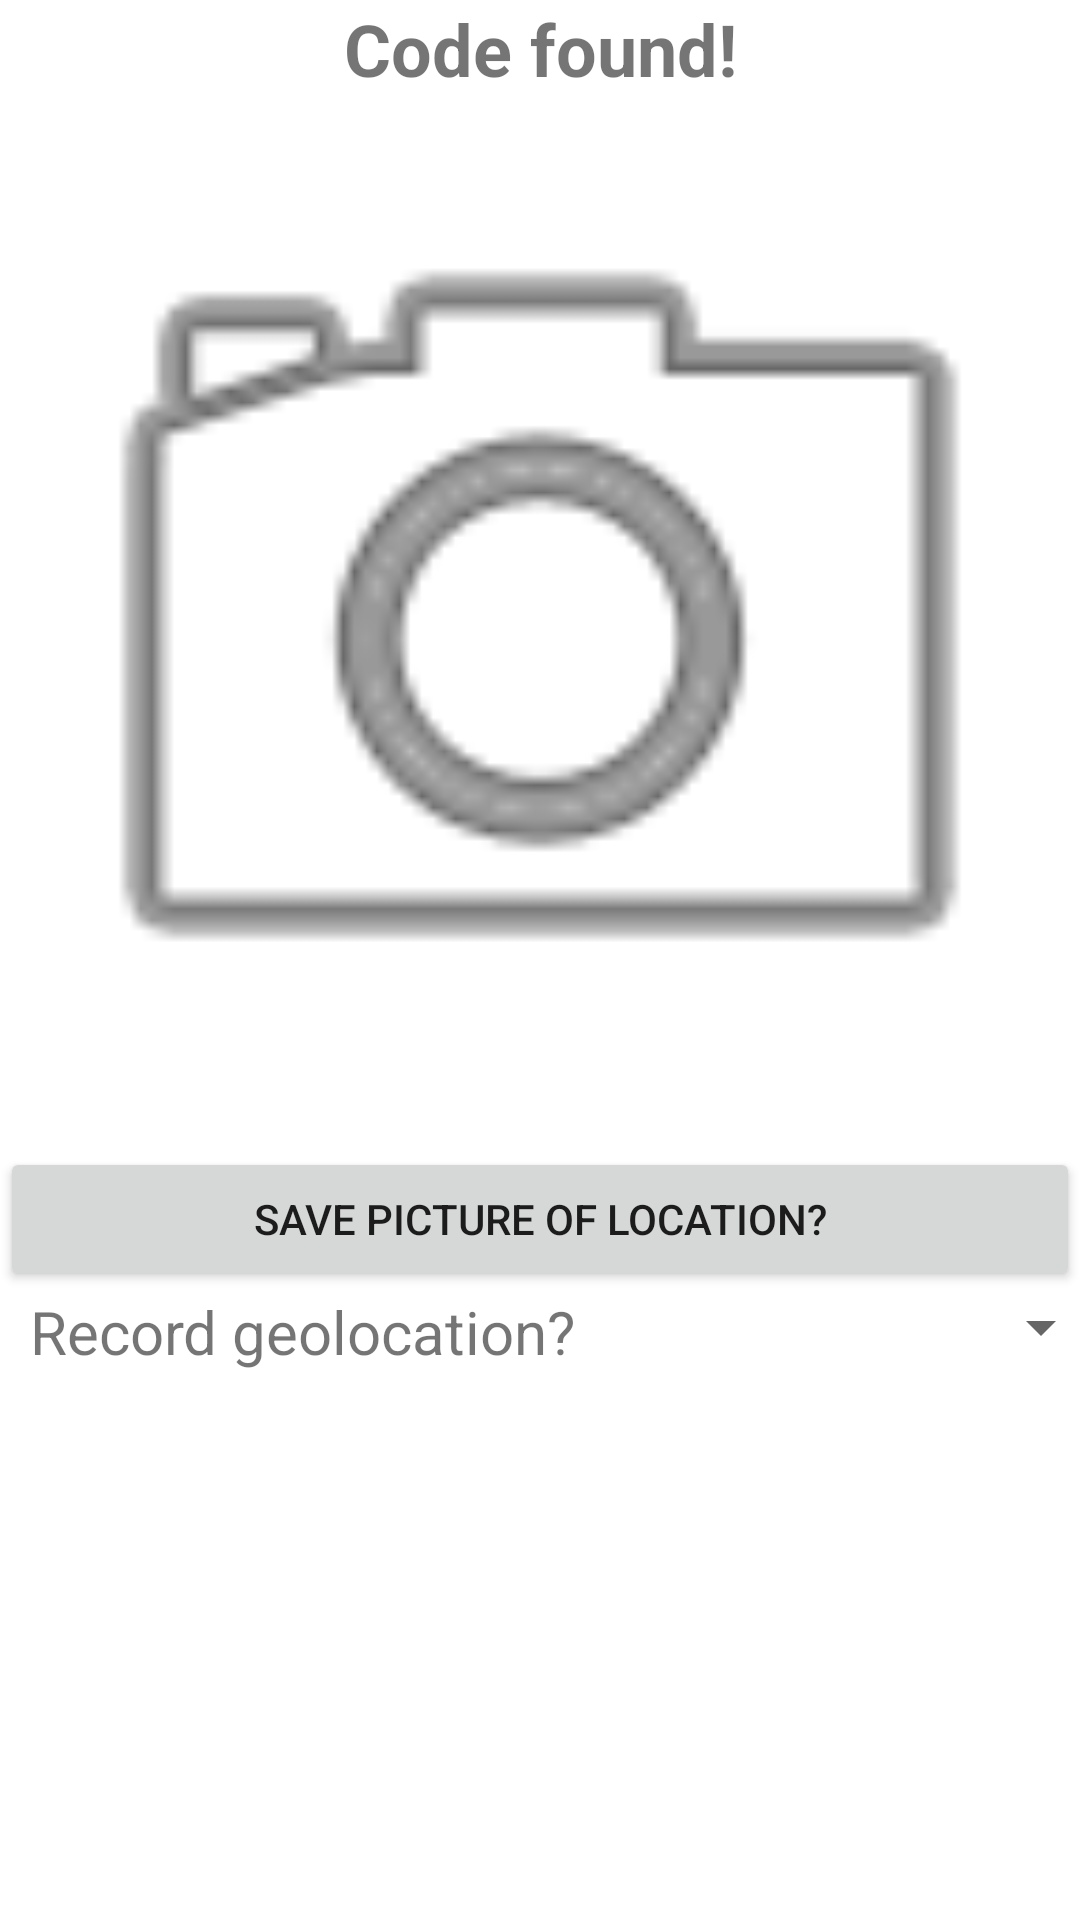

Layout XML and referenced resources for this Android screen:
<!-- AndroidManifest.xml: application theme Theme.PokemonQRCode -->
<!-- res/layout/code_found_dialog.xml -->
<?xml version="1.0" encoding="utf-8"?>
<LinearLayout xmlns:android="http://schemas.android.com/apk/res/android"
    xmlns:app="http://schemas.android.com/apk/res-auto"
    xmlns:tools="http://schemas.android.com/tools"
    android:orientation="vertical"
    android:layout_width="match_parent"
    android:layout_height="match_parent">

    <TextView
        android:id="@+id/found_title"
        android:layout_width="match_parent"
        android:layout_height="wrap_content"
        android:text="Code found!"
        android:textAlignment="center"
        android:textSize="24sp"
        android:textStyle="bold" />

    <ImageView
        android:id="@+id/found_user_image"
        android:layout_width="match_parent"
        android:layout_height="350dp"
        android:adjustViewBounds="true"
        android:scaleType="centerCrop"
        app:srcCompat="@android:drawable/ic_menu_camera" />

    <Button
        android:id="@+id/found_open_camera"
        android:layout_width="match_parent"
        android:layout_height="wrap_content"
        android:text="Save picture of location?" />
    <LinearLayout
        android:orientation="horizontal"
        android:layout_width="wrap_content"
        android:layout_height="wrap_content">
        <TextView
            android:id="@+id/save_location_text"
            android:layout_width="wrap_content"
            android:layout_height="wrap_content"
            android:textSize="20dp"
            android:paddingLeft="10dp"
            android:paddingRight="50dp"
            android:text="Record geolocation?">

        </TextView>

        <Spinner
            android:id="@+id/edit_text_location_text"
            android:layout_width="129dp"
            android:layout_height="wrap_content"
            android:ems="20"
            android:hint="Save location?"
            android:inputType="text"
            android:paddingBottom="10dp" />
    </LinearLayout>
</LinearLayout>
<!-- resources referenced by this layout -->
<resources>
  <style name="Theme.PokemonQRCode" parent="Theme.MaterialComponents.DayNight.DarkActionBar">
          
          <item name="colorPrimary">@color/purple_500</item>
          <item name="colorPrimaryVariant">@color/purple_700</item>
          <item name="colorOnPrimary">@color/white</item>
          
          <item name="colorSecondary">@color/teal_200</item>
          <item name="colorSecondaryVariant">@color/teal_700</item>
          <item name="colorOnSecondary">@color/black</item>
          
          <item name="android:statusBarColor">?attr/colorPrimaryVariant</item>
          
      </style>
  <color name="purple_500">#FF6200EE</color>
  <color name="purple_700">#FF3700B3</color>
  <color name="white">#FFFFFFFF</color>
  <color name="teal_200">#FF03DAC5</color>
  <color name="teal_700">#FF018786</color>
  <color name="black">#FF000000</color>
</resources>
